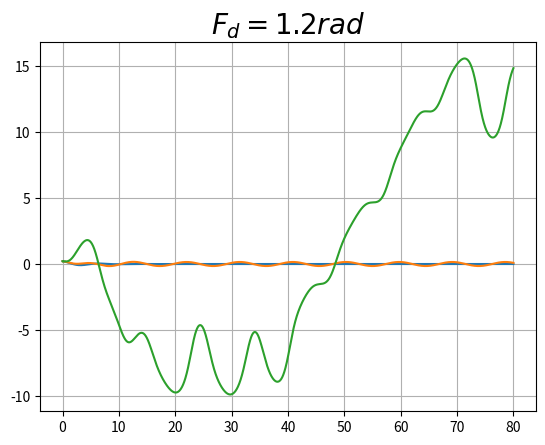

This chart was generated by the following Python code:
import numpy as np
import matplotlib.pyplot as plt

# Datos del problema
q = 1 / 2.0
K = 2 / 3.0
g = 9.8
l = g
# tamaño de paso
dt = 0.04

# Numero de iteraciones
N = 2000

# La funcion nececita ser llamada con Fd
# Los valores del problema son Fd=0,0.1,1.2
def Euler_Cromer_pendulo(Fd):
    # Listas vacias
    omega = []
    theta = []
    t = []
    # Condiciones iniciales
    omega.append(0)
    theta.append(0.2)
    t.append(0)
    # Metodo de Euler Cromer
    for i in range(0, N + 1):
        omega.append(omega[i]+dt*(-g/l*np.sin(theta[i]) -
                                  q*omega[i]+Fd*np.sin(K*dt*(i-1))))
        theta.append(theta[i] + dt * omega[i + 1])
        t.append(dt * i)
    return theta, t


a = Euler_Cromer_pendulo(0)
theta_a = a[0]
t_a = a[1]
plt.plot(t_a, theta_a)
plt.title('$F_d=0rad$', fontsize='20')
plt.grid()
plt.show()

b = Euler_Cromer_pendulo(0.1)
theta_b = b[0]
t_b = b[1]
plt.plot(t_b, theta_b)
plt.title('$F_d=0.1rad$', fontsize='20')
plt.grid()
plt.show()

c = Euler_Cromer_pendulo(1.2)
theta_c = c[0]
t_c = c[1]
plt.plot(t_c, theta_c)
plt.title('$F_d=1.2rad$', fontsize='20')
plt.grid()
plt.show()
